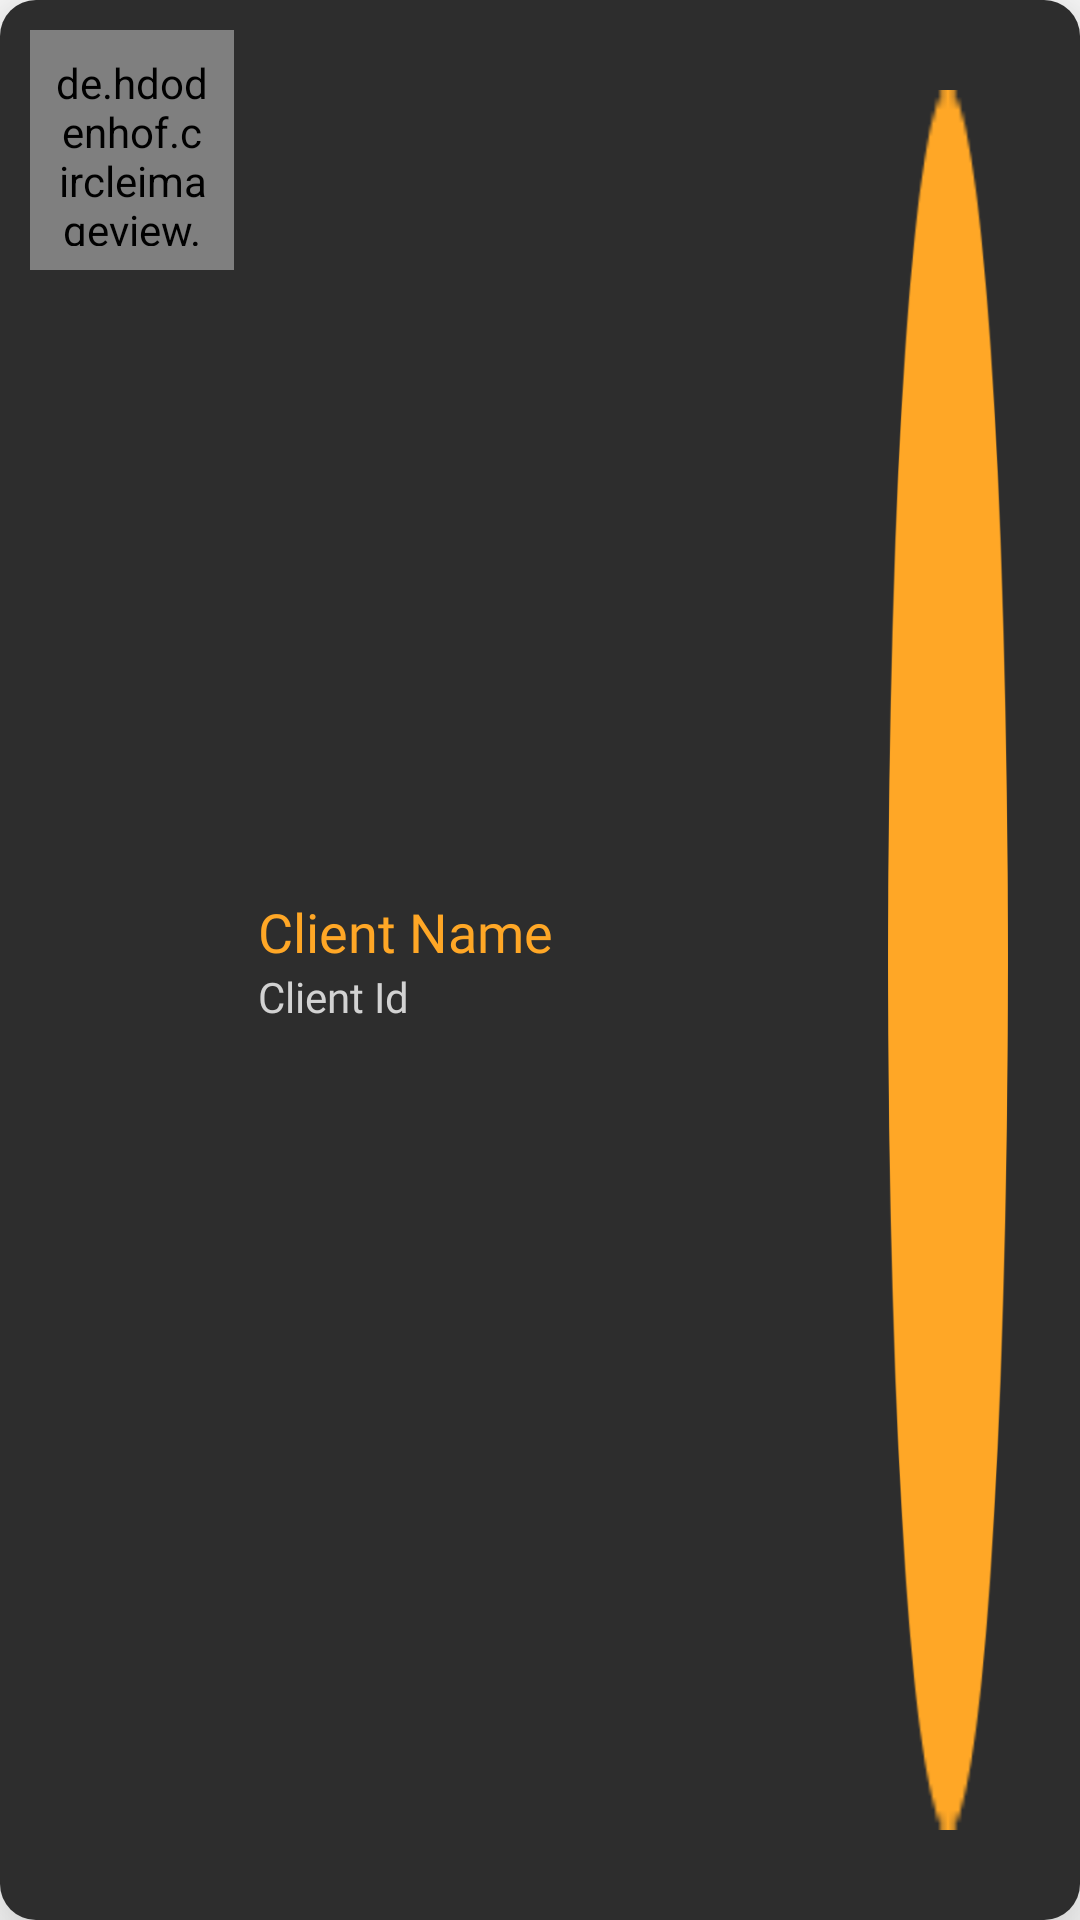

Layout XML and referenced resources for this Android screen:
<!-- AndroidManifest.xml: application theme AppTheme -->
<!-- res/layout/alluserlayout.xml -->
<?xml version="1.0" encoding="utf-8"?>
<LinearLayout xmlns:android="http://schemas.android.com/apk/res/android"
    xmlns:app="http://schemas.android.com/apk/res-auto"
    android:id="@+id/userlayout"
    android:layout_width="match_parent"
    android:layout_height="wrap_content"
    android:layout_marginBottom="10dp"
    android:background="@drawable/curve"
    android:backgroundTint="#2d2d2d"
    android:elevation="20dp"
    android:orientation="horizontal"
    android:padding="10dp"
    android:weightSum="5">

    <de.hdodenhof.circleimageview.CircleImageView
        android:id="@+id/profilepic"
        android:layout_width="0dp"
        android:layout_height="80dp"
        android:layout_weight="1"
        android:padding="8dp"
        android:src="@drawable/ic_user" />

    <LinearLayout
        android:layout_width="0dp"
        android:layout_height="match_parent"
        android:layout_weight="3"
        android:gravity="center_vertical"
        android:orientation="vertical"
        android:paddingStart="8dp"
        android:paddingEnd="8dp">

        <TextView
            android:id="@+id/alu_name"
            android:layout_width="wrap_content"
            android:layout_height="wrap_content"
            android:fontFamily="@font/montserrat"
            android:text="@string/client_name"
            android:textColor="@color/colorAccent"
            android:textSize="18sp" />

        <TextView
            android:id="@+id/alu_email"
            android:layout_width="wrap_content"
            android:layout_height="wrap_content"
            android:fontFamily="@font/montserrat"
            android:text="@string/client_id"
            android:textColor="@color/colorPrimary"
            android:textSize="14sp" />
    </LinearLayout>

    <androidx.constraintlayout.widget.ConstraintLayout
        android:layout_width="0dp"
        android:layout_height="match_parent"
        android:layout_weight="1">

        <LinearLayout
            android:id="@+id/unreadbkg"
            android:layout_width="40dp"
            android:layout_height="match_parent"
            android:layout_margin="20dp"
            android:background="@drawable/cir1"
            android:backgroundTint="@color/colorAccent"
            app:layout_constraintBottom_toBottomOf="parent"
            app:layout_constraintEnd_toEndOf="parent"
            app:layout_constraintStart_toStartOf="parent"
            app:layout_constraintTop_toTopOf="parent">

            <TextView
                android:id="@+id/unreadcount"
                android:layout_width="match_parent"
                android:layout_height="match_parent"
                android:layout_gravity="center"
                android:elevation="10dp"
                android:fontFamily="@font/montserrat"
                android:gravity="center"
                android:textAlignment="center"
                android:textColor="#fff"
                android:textSize="15sp"
                android:textStyle="bold" />
        </LinearLayout>

    </androidx.constraintlayout.widget.ConstraintLayout>

</LinearLayout>
<!-- resources referenced by this layout -->
<resources>
  <color name="colorAccent">#FFA726</color>
  <color name="colorPrimary">#D2D2D2</color>
  <!-- drawable cir1: png bitmap (drawable, 3250 bytes) -->
  <!-- drawable curve (drawable) -->
  <?xml version="1.0" encoding="utf-8"?>
  <selector xmlns:android="http://schemas.android.com/apk/res/android">
      <item>
          <shape android:shape="rectangle">
              <corners android:radius="12dp" />
              <solid android:color="#fff"/>
          </shape>
      </item>
  </selector>
  <!-- drawable ic_user (drawable) -->
  <vector xmlns:android="http://schemas.android.com/apk/res/android"
      android:width="24dp"
      android:height="24.000093dp"
      android:viewportWidth="512"
      android:viewportHeight="512.002">
      <path
          android:fillColor="#eee"
          android:pathData="m252.352,246.633c33.883,0 63.223,-12.152 87.195,-36.129 23.973,-23.973 36.125,-53.305 36.125,-87.191 0,-33.875 -12.152,-63.211 -36.129,-87.191 -23.977,-23.969 -53.313,-36.121 -87.191,-36.121 -33.887,0 -63.219,12.152 -87.191,36.125s-36.129,53.309 -36.129,87.188c0,33.887 12.156,63.223 36.133,87.195 23.977,23.969 53.313,36.125 87.188,36.125zM252.352,246.633" />
      <path
          android:fillColor="#eee"
          android:pathData="m468.129,393.703c-0.691,-9.977 -2.09,-20.859 -4.148,-32.352 -2.078,-11.578 -4.754,-22.523 -7.957,-32.527 -3.309,-10.34 -7.809,-20.551 -13.371,-30.336 -5.773,-10.156 -12.555,-19 -20.164,-26.277 -7.957,-7.613 -17.699,-13.734 -28.965,-18.199 -11.227,-4.441 -23.668,-6.691 -36.977,-6.691 -5.227,0 -10.281,2.145 -20.043,8.5 -6.008,3.918 -13.035,8.449 -20.879,13.461 -6.707,4.273 -15.793,8.277 -27.016,11.902 -10.949,3.543 -22.066,5.34 -33.039,5.34 -10.973,0 -22.086,-1.797 -33.047,-5.34 -11.211,-3.621 -20.297,-7.625 -26.996,-11.898 -7.77,-4.965 -14.801,-9.496 -20.898,-13.469 -9.75,-6.355 -14.809,-8.5 -20.035,-8.5 -13.313,0 -25.75,2.254 -36.973,6.699 -11.258,4.457 -21.004,10.578 -28.969,18.199 -7.605,7.281 -14.391,16.121 -20.156,26.273 -5.559,9.785 -10.059,19.992 -13.371,30.34 -3.199,10.004 -5.875,20.945 -7.953,32.523 -2.059,11.477 -3.457,22.363 -4.148,32.363 -0.68,9.797 -1.023,19.965 -1.023,30.234 0,26.727 8.496,48.363 25.25,64.32 16.547,15.746 38.441,23.734 65.066,23.734h246.531c26.625,0 48.512,-7.984 65.063,-23.734 16.758,-15.945 25.254,-37.586 25.254,-64.324 -0.004,-10.316 -0.352,-20.492 -1.035,-30.242zM468.129,393.703" />
  </vector>
  <string name="client_id">Client Id</string>
  <string name="client_name">Client Name</string>
  <style name="AppTheme" parent="Theme.MaterialComponents.DayNight.NoActionBar">
  
          <item name="android:windowContentTransitions">true</item>
          
          <item name="colorPrimary">@color/colorPrimary</item>
          <item name="colorPrimaryDark">@color/colorPrimaryDark</item>
          <item name="colorAccent">@color/colorAccent</item>
      </style>
  <color name="colorPrimaryDark">#212121</color>
</resources>
